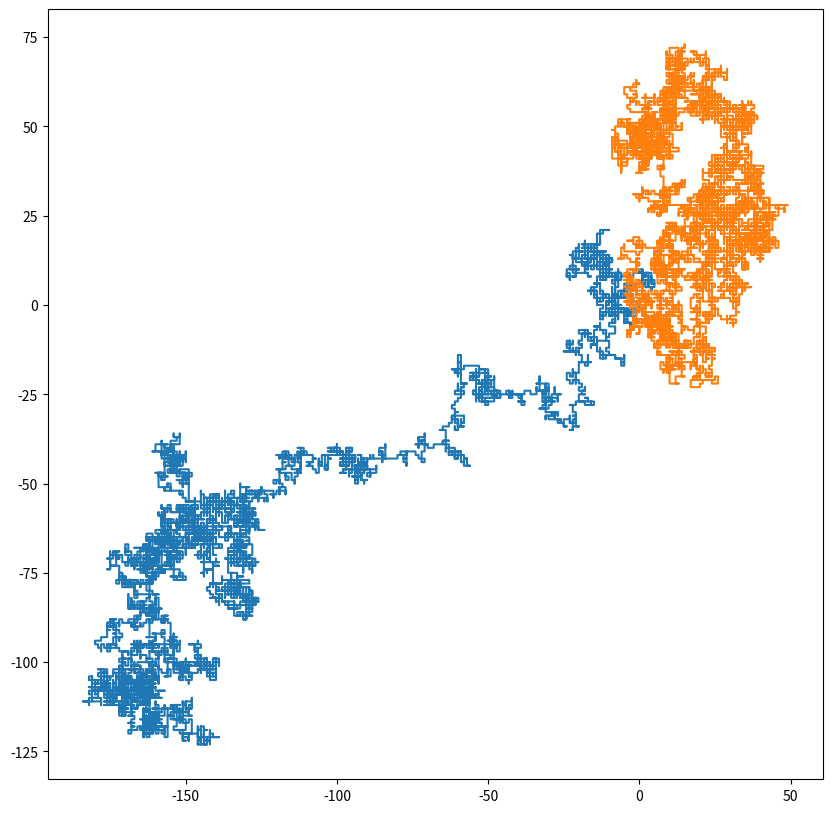
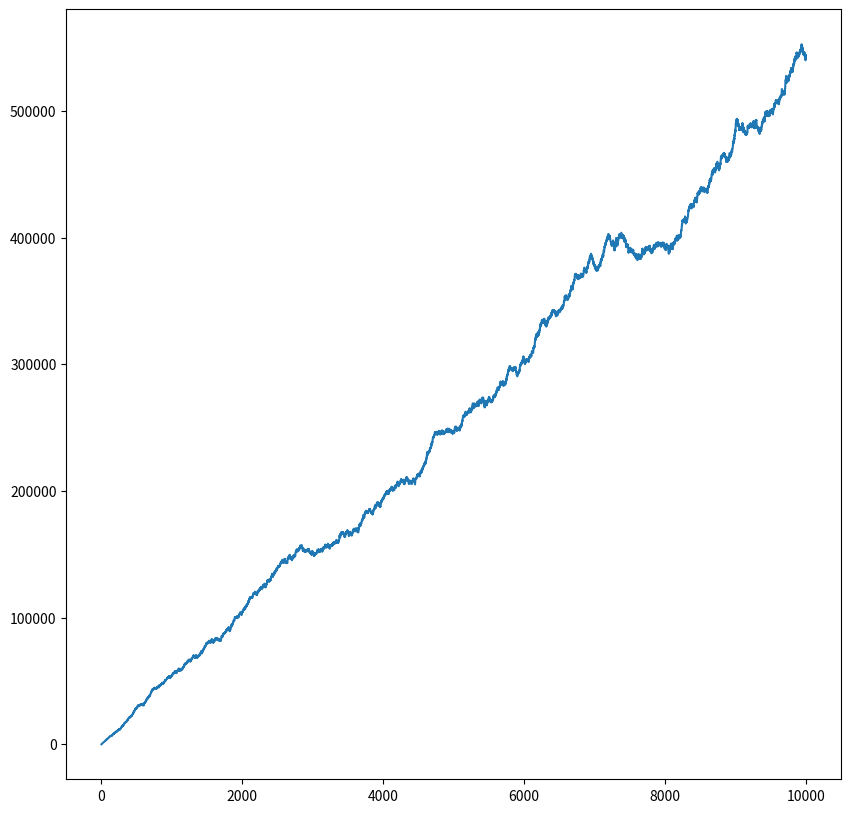

The matplotlib source for these figures, in order:
import numpy as np
import matplotlib.pyplot as plt
%matplotlib inline
from numpy.random import default_rng
rng = default_rng()

# Parameters
N_PARTICLES = 100
N_STEPS = 10000
STEP_SIZE = 1
CHOICES = np.array([[0, 1], [1, 0], [0, -1], [-1, 0]])  # Up, right, down, and left

dx = CHOICES[rng.integers(4, size=(N_STEPS, N_PARTICLES))]
pos = dx.cumsum(axis=0) - dx[0, :, :]

fig, ax = plt.subplots(figsize=(10, 10))
ax.plot(pos[:, 0, 0], pos[:, 0, 1])
ax.plot(pos[:, 1, 0], pos[:, 1, 1])

fig, ax = plt.subplots(figsize=(10, 10))
msd = np.mean(np.sum(pos**2, axis=1), axis=1)
ax.plot(np.arange(N_STEPS), msd)